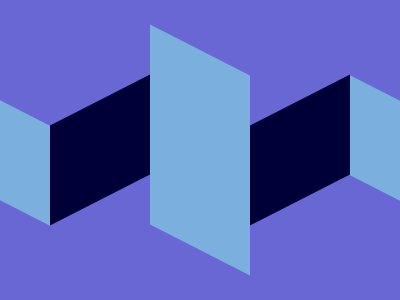

Reproduce this picture with HTML and CSS.

<!DOCTYPE html>
<html lang="en">
  <head>
    <meta charset="UTF-8" />
    <meta http-equiv="X-UA-Compatible" content="IE=edge" />
    <meta name="viewport" content="width=device-width, initial-scale=1.0" />
    <title>Walls</title>
    <style>
      * {
        margin: 0;
      }
      section {
        position: relative;
        width: 400px;
        height: 300px;
        background: #6867d4;
      }
      a {
        position: fixed;
        background: #7bafde;
        width: 50px;
        height: 100px;
        transform: skewY(27deg);
        top: 113px;
      }
      a + a {
        top: 88px;
        left: 350px;
      }
      [j] {
        height: 200px;
        top: 50px;
        left: 150px;
      }
      [i] {
        background: #000039;
        transform: skewY(-27deg);
        top: 100px;
        left: 250px;
      }
      [i] + [i] {
        left: 50px;
      }
      [i],
      [j] {
        width: 100px;
      }
    </style>
  </head>
  <body>
    <section>
      <a></a>
      <a></a>
      <a j></a>
      <a i></a>
      <a i></a>
    </section>
  </body>
</html>
